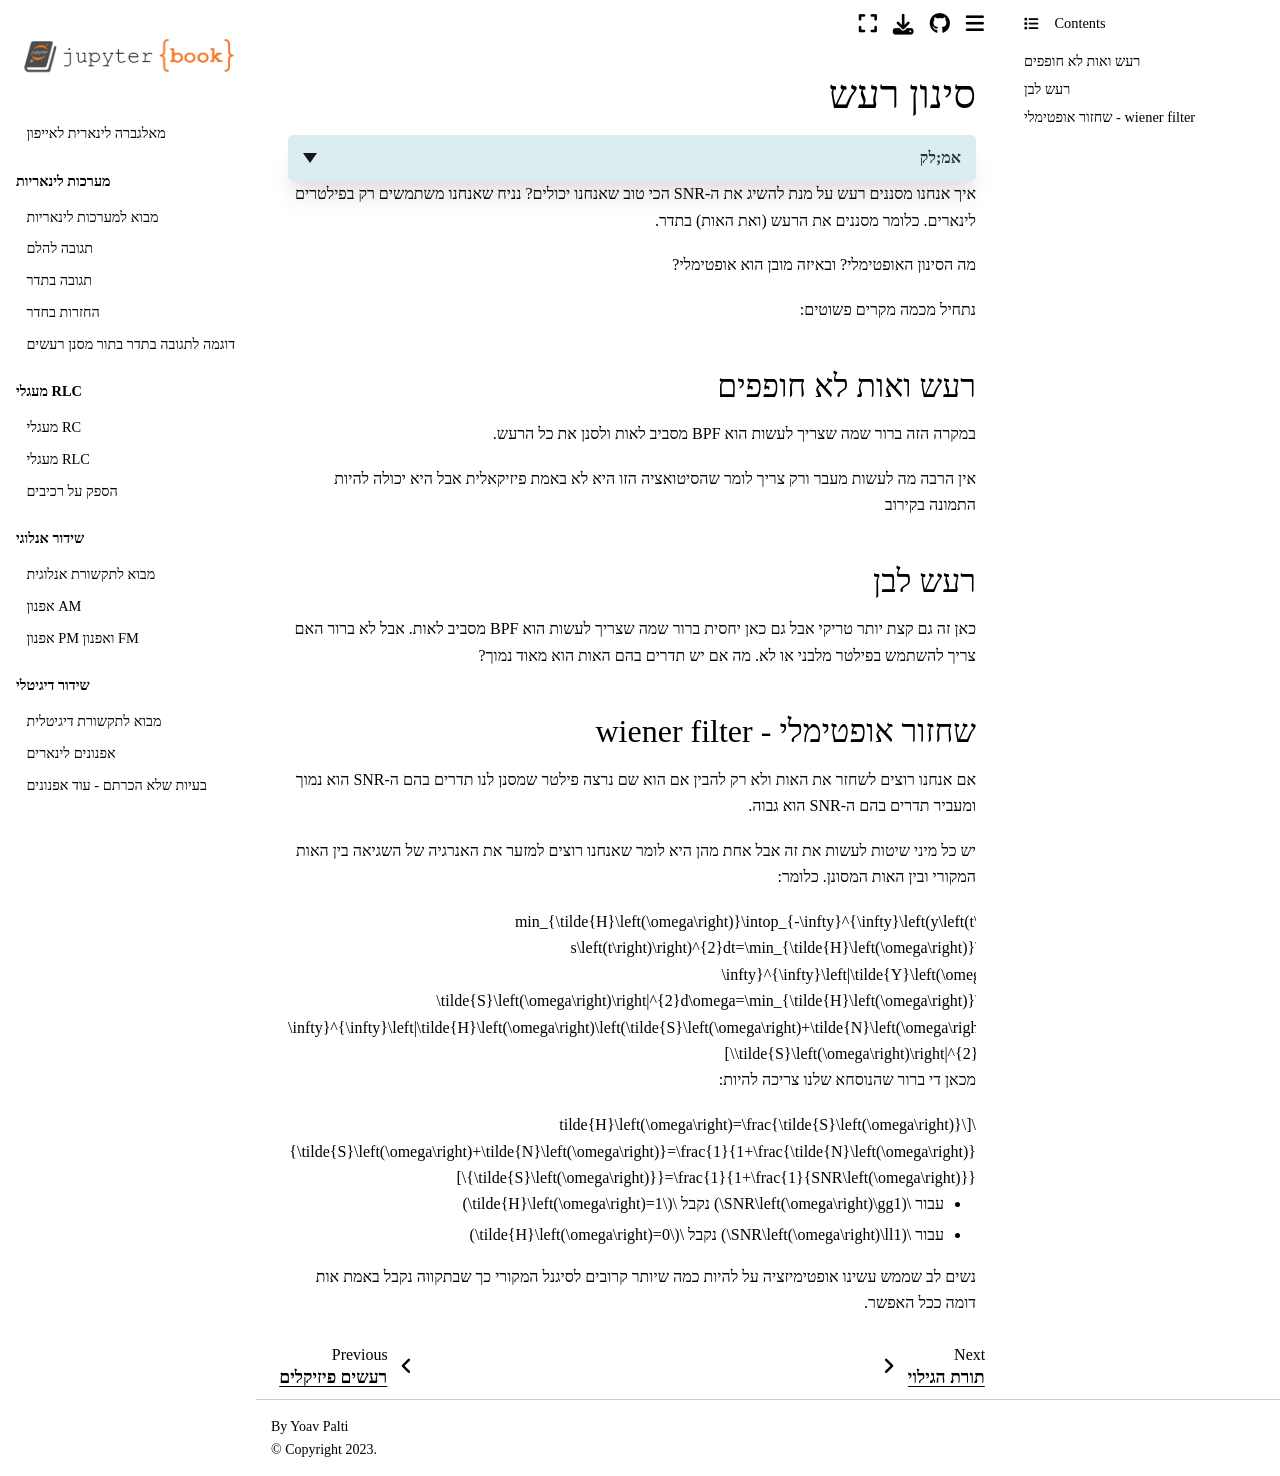

repository: yoav-palti/linear-algebra-to-iphone · page: noise/noise_filters.html · generator: jekyll

# סינון רעש

<details>
<summary>אמ;לק</summary>

מסנן פועל גם על הרעש וגם על האות. כדי לבחור מסנן צריך קודם להחליט מה רוצים להשיג:

* אם האות והרעש נמצאים בתחומי תדר נפרדים, אפשר להפריד ביניהם בסינון.
* אם הם חופפים, סינון עלול לפגוע גם באות.
* לשחזור האות נרצה למזער את השגיאה הריבועית הממוצעת. מסנן Wiener נותן פתרון לינארי לפי הסטטיסטיקה של האות והרעש.

שחזור של צורת האות וגילוי עצם קיומו הם מטרות שונות, ולכן המסנן האופטימלי תלוי במטרה.

</details>

איך אנחנו מסננים רעש על מנת להשיג את ה-SNR הכי טוב שאנחנו יכולים? נניח שאנחנו משתמשים רק בפילטרים לינארים. כלומר מסננים את הרעש (ואת האות) בתדר.

מה הסינון האופטימלי? ובאיזה מובן הוא אופטימלי?

נתחיל מכמה מקרים פשוטים:

### רעש ואות לא חופפים

במקרה הזה ברור שמה שצריך לעשות הוא BPF מסביב לאות
ולסנן את כל הרעש.

אין הרבה מה לעשות מעבר ורק צריך לומר שהסיטואציה הזו היא לא באמת פיזיקאלית אבל היא יכולה להיות התמונה בקירוב

### רעש לבן
כאן זה גם קצת יותר טריקי אבל גם כאן יחסית ברור שמה שצריך לעשות הוא BPF מסביב לאות. אבל לא ברור האם צריך להשתמש בפילטר מלבני או לא. מה אם יש תדרים בהם האות הוא מאוד נמוך?

### שחזור אופטימלי - wiener filter

אם אנחנו רוצים לשחזר את האות ולא רק להבין אם הוא שם נרצה פילטר שמסנן לנו תדרים בהם ה-SNR הוא נמוך ומעביר תדרים בהם ה-SNR הוא גבוה.

יש כל מיני שיטות לעשות את זה אבל אחת מהן היא לומר שאנחנו רוצים למזער את האנרגיה של השגיאה בין האות המקורי ובין האות המסונן. כלומר:

$$\min_{\tilde{H}\left(\omega\right)}\intop_{-\infty}^{\infty}\left(y\left(t\right)-s\left(t\right)\right)^{2}dt=\min_{\tilde{H}\left(\omega\right)}\intop_{-\infty}^{\infty}\left|\tilde{Y}\left(\omega\right)-\tilde{S}\left(\omega\right)\right|^{2}d\omega=\min_{\tilde{H}\left(\omega\right)}\intop_{-\infty}^{\infty}\left|\tilde{H}\left(\omega\right)\left(\tilde{S}\left(\omega\right)+\tilde{N}\left(\omega\right)\right)-\tilde{S}\left(\omega\right)\right|^{2}d\omega$$

מכאן די ברור שהנוסחא שלנו צריכה להיות:

$$\tilde{H}\left(\omega\right)=\frac{\tilde{S}\left(\omega\right)}{\tilde{S}\left(\omega\right)+\tilde{N}\left(\omega\right)}=\frac{1}{1+\frac{\tilde{N}\left(\omega\right)}{\tilde{S}\left(\omega\right)}}=\frac{1}{1+\frac{1}{SNR\left(\omega\right)}}$$

* עבור $SNR\left(\omega\right)\gg1$ נקבל $\tilde{H}\left(\omega\right)=1$
* עבור $SNR\left(\omega\right)\ll1$ נקבל $\tilde{H}\left(\omega\right)=0$

נשים לב שממש עשינו אופטימיזציה על להיות כמה שיותר קרובים לסיגנל המקורי כך שבתקווה נקבל באמת אות דומה ככל האפשר.
